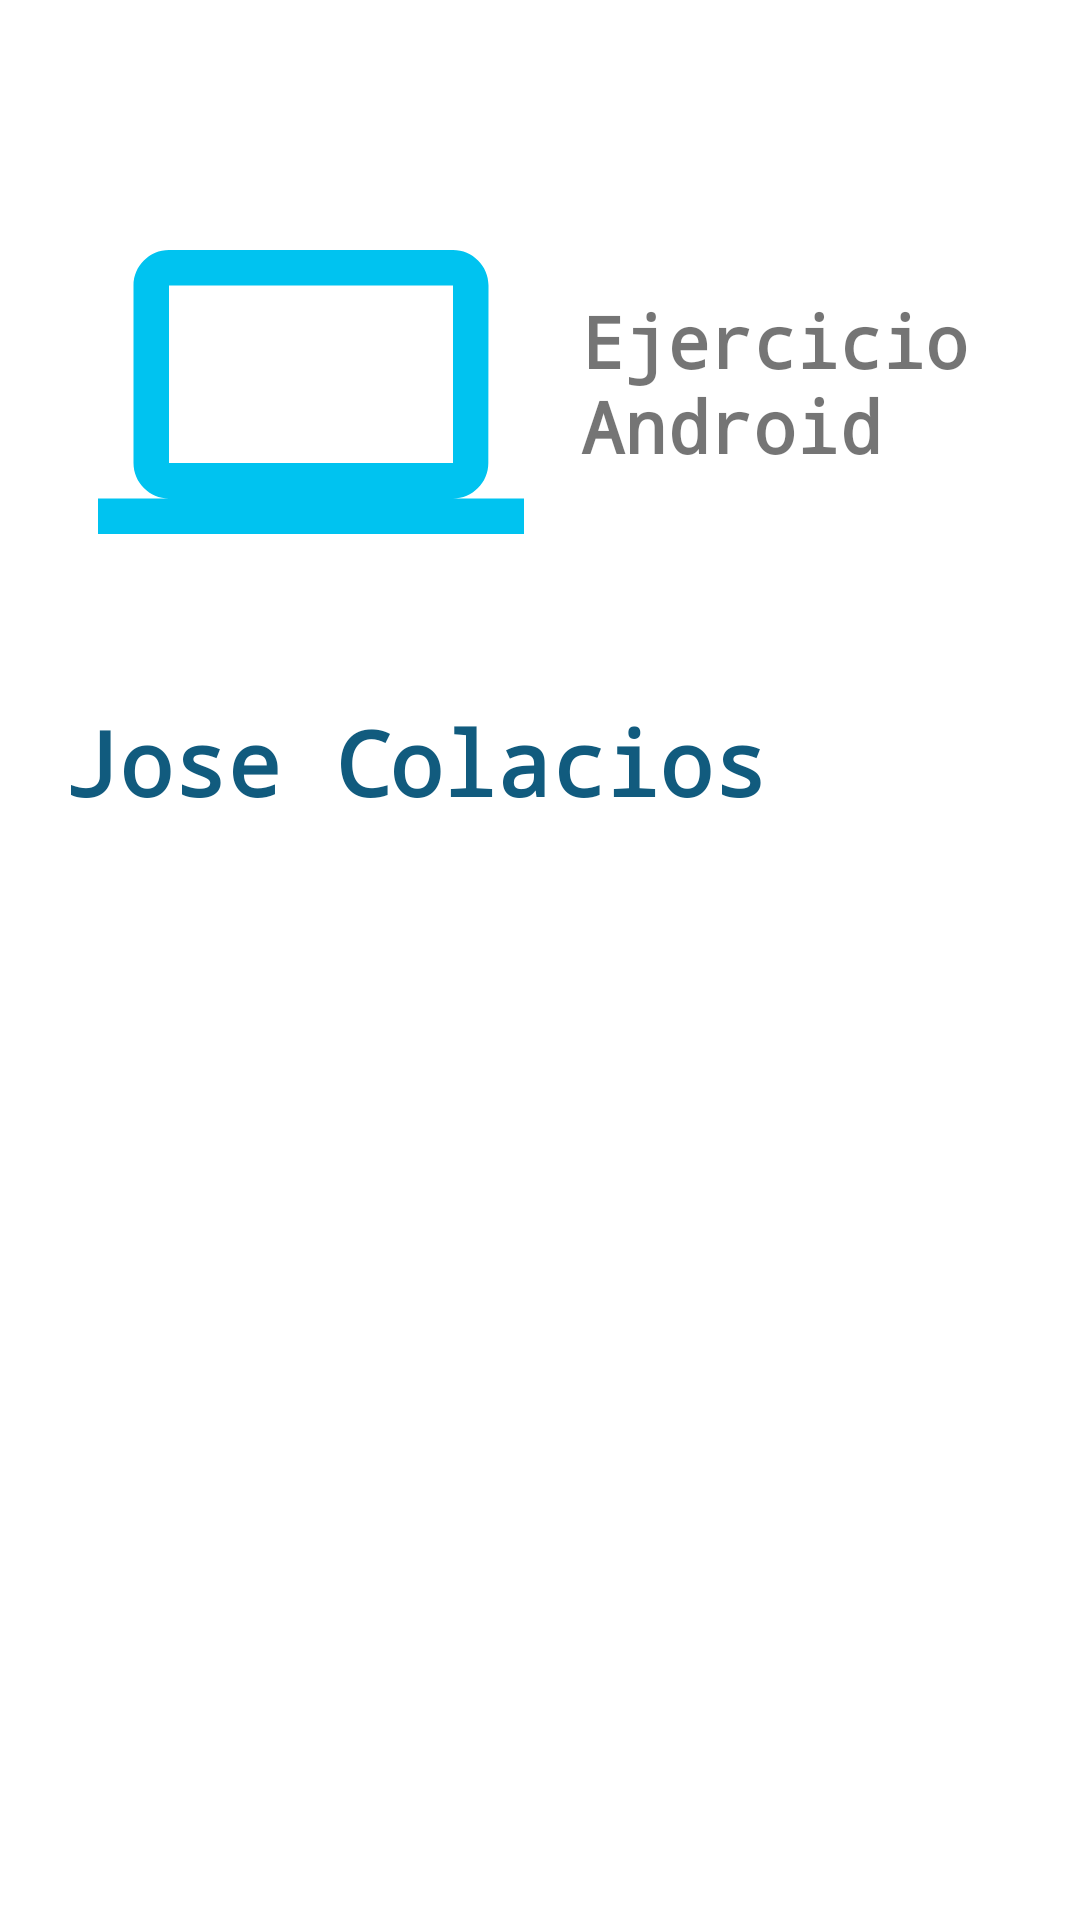

Layout XML and referenced resources for this Android screen:
<!-- AndroidManifest.xml: application theme Theme.M08PFinal -->
<!-- res/layout/fragment_about.xml -->
<?xml version="1.0" encoding="utf-8"?>
<androidx.constraintlayout.widget.ConstraintLayout
    xmlns:android="http://schemas.android.com/apk/res/android"
    xmlns:app="http://schemas.android.com/apk/res-auto"
    xmlns:tools="http://schemas.android.com/tools"
    android:layout_width="match_parent"
    android:layout_height="match_parent">

    <ImageView
        android:id="@+id/imageView2"
        android:layout_width="164dp"
        android:layout_height="142dp"
        app:layout_constraintBottom_toBottomOf="parent"
        app:layout_constraintEnd_toEndOf="parent"
        app:layout_constraintHorizontal_bias="0.11"
        app:layout_constraintStart_toStartOf="parent"
        app:layout_constraintTop_toTopOf="parent"
        app:layout_constraintVertical_bias="0.120000005"
        app:srcCompat="@drawable/ic_baseline_computer_24" />

    <TextView
        android:id="@+id/textView5"
        android:layout_width="wrap_content"
        android:layout_height="wrap_content"
        android:layout_marginTop="32dp"
        android:fontFamily="monospace"
        android:text="@string/me_about"
        android:textColor="#115B7E"
        android:textSize="30sp"
        android:textStyle="bold"
        app:layout_constraintStart_toStartOf="@+id/imageView2"
        app:layout_constraintTop_toBottomOf="@+id/imageView2" />

    <TextView
        android:id="@+id/textView6"
        android:layout_width="133dp"
        android:layout_height="67dp"
        android:layout_marginStart="8dp"
        android:fontFamily="monospace"
        android:text="@string/txtAbout"
        android:textAlignment="textStart"
        android:textSize="24sp"
        android:textStyle="bold"
        app:layout_constraintBottom_toBottomOf="@+id/imageView2"
        app:layout_constraintStart_toEndOf="@+id/imageView2"
        app:layout_constraintTop_toTopOf="@+id/imageView2" />
</androidx.constraintlayout.widget.ConstraintLayout>
<!-- resources referenced by this layout -->
<resources>
  <!-- drawable ic_baseline_computer_24 (drawable) -->
  <vector android:height="24dp" android:tint="#00C3F0"
      android:viewportHeight="24" android:viewportWidth="24"
      android:width="24dp" xmlns:android="http://schemas.android.com/apk/res/android">
      <path android:fillColor="@android:color/white" android:pathData="M20,18c1.1,0 1.99,-0.9 1.99,-2L22,6c0,-1.1 -0.9,-2 -2,-2H4c-1.1,0 -2,0.9 -2,2v10c0,1.1 0.9,2 2,2H0v2h24v-2h-4zM4,6h16v10H4V6z"/>
  </vector>
  <string name="me_about">Jose Colacios</string>
  <string name="txtAbout">Ejercicio Android</string>
  <style name="Theme.M08PFinal" parent="Theme.MaterialComponents.DayNight.DarkActionBar">
          
          <item name="colorPrimary">@color/purple_500</item>
          <item name="colorPrimaryVariant">@color/purple_700</item>
          <item name="colorOnPrimary">@color/white</item>
          
          <item name="colorSecondary">@color/teal_200</item>
          <item name="colorSecondaryVariant">@color/teal_700</item>
          <item name="colorOnSecondary">@color/black</item>
          
          <item name="android:statusBarColor" tools:targetApi="l">?attr/colorPrimaryVariant</item>
          
      </style>
  <color name="purple_500">#FF6200EE</color>
  <color name="purple_700">#FF3700B3</color>
  <color name="white">#FFFFFFFF</color>
  <color name="teal_200">#FF03DAC5</color>
  <color name="teal_700">#FF018786</color>
  <color name="black">#FF000000</color>
</resources>
